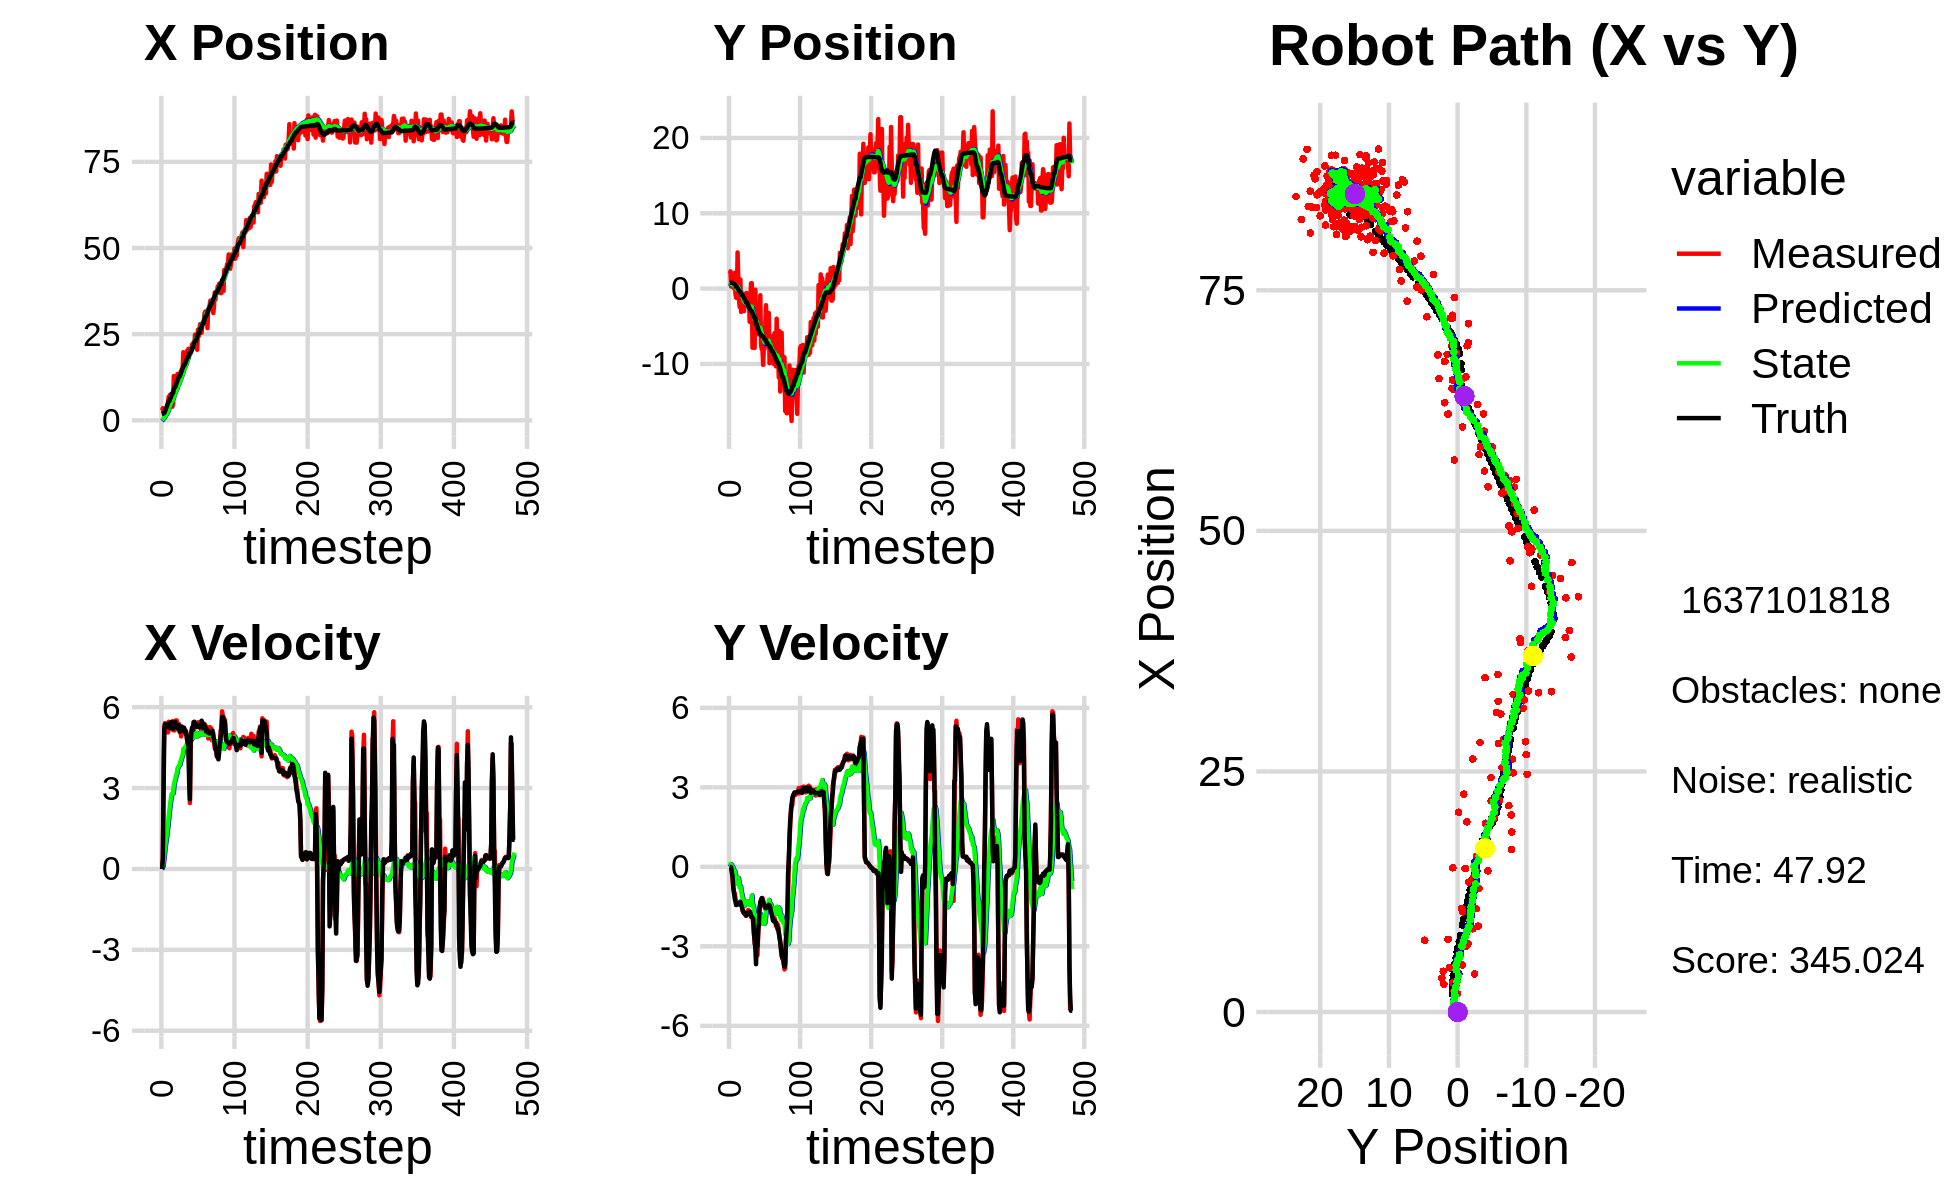

Values plotted in this chart, from the file beside it:
-2.258680700810784536e+00, 3.660271823534270830e+00, 0.000000000000000000e+00, -0.000000000000000000e+00, 0.000000000000000000e+00, 0.000000000000000000e+00, 0.000000000000000000e+00, 0.000000000000000000e+00, -2.019357878012899010e-01, 3.071076759565392056e-01, 0.000000000000000000e+00, 0.000000000000000000e+00, 1.871505379740344477e+00, 7.716664673061058854e-01, 0.000000000000000000e+00, 0.000000000000000000e+00, 0.000000000000000000e+00, 4.930129507556557655e-04
2.888119697600247449e+00, 2.024843036034963628e+00, 0.000000000000000000e+00, 0.000000000000000000e+00, -2.019357878012899010e-01, 3.071076759565392056e-01, 0.000000000000000000e+00, 0.000000000000000000e+00, 4.087706894484560705e-02, 4.417874598325302049e-01, 2.944585880272282755e-02, 4.361140395540271525e-02, 1.871505379740344477e+00, 7.716664673061058854e-01, 0.000000000000000000e+00, 0.000000000000000000e+00, 0.000000000000000000e+00, -1.377935695927590132e-04
3.525396824155068387e+00, 2.294975408431691122e+00, 3.829999811239308549e-01, -6.363361347351312422e-05, 4.382165482511789223e-02, 4.461486002280704577e-01, 2.944585880272282755e-02, 4.361140395540271525e-02, 3.038437843084151324e-01, 5.873679931408476440e-01, 1.022732168096896488e-01, 1.054537545892273998e-01, 1.886088967108085601e+00, 7.716677276866747981e-01, 4.000000000000000222e-01, 0.000000000000000000e+00, 4.000000059604644775e-01, 1.661452115513384342e-04
2.043464623944086789e+00, 2.679649849613117696e-01, 4.022981537365964755e+00, -1.210979121503132777e-02, 3.140711059893840917e-01, 5.979133685997704006e-01, 1.022732168096896488e-01, 1.054537545892273998e-01, 5.185999410641631835e-01, 5.670850739053538980e-01, 3.042734125020689073e-01, 7.779316790809140403e-02, 2.121825814254146181e+00, 7.705930125629887328e-01, 2.799999999999999822e+00, -1.700000000000000122e-02, 4.000000000000000000e+00, 3.010144224390387535e-03
2.043464623944086789e+00, 2.679649849613117696e-01, 5.258089961844310878e+00, -1.749645644699119873e-01, 5.490272823143700354e-01, 5.748643906961630190e-01, 3.042734125020689073e-01, 7.779316790809140403e-02, 7.784275162632321443e-01, 5.388073559328460105e-01, 5.470619035542199082e-01, 3.684530083243729714e-02, 2.121825814254146181e+00, 7.705930125629887328e-01, 5.195999999999999730e+00, -2.149999999999999967e-01, 5.199999809265136719e+00, 3.326303511857986450e-02
3.051867067864914684e+00, 6.789407528169634221e-01, 5.409868602871081400e+00, -4.786284855913739977e-01, 8.331337066186541573e-01, 5.424918860160897749e-01, 5.470619035542199082e-01, 3.684530083243729714e-02, 1.127094922905117036e+00, 5.273757914232126698e-01, 8.088541000956761540e-01, -6.954990588668205631e-03, 2.640758157185202126e+00, 7.536668274707026827e-01, 5.362000000000000099e+00, -3.689999999999999947e-01, 5.375000000000000000e+00, 8.824345469474792480e-02
2.207801222855756862e+00, 4.919738158445086107e-01, 5.209381247432824047e+00, -7.422882877322453110e-01, 1.207980332914684762e+00, 5.266802923643458811e-01, 8.088541000956761540e-01, -6.954990588668205631e-03, 1.416203480641634371e+00, 4.862606098802691457e-01, 1.014395776418007600e+00, -7.721241664515816894e-02, 3.254642128946953594e+00, 7.028216557752742233e-01, 5.317000000000000171e+00, -8.060000000000000497e-01, 5.376999855041503906e+00, 1.415379047393798828e-01
1.906143784958264531e+00, 4.152859510711123803e-02, 5.244342408993254878e+00, -9.955474790920718631e-01, 1.517643058283435042e+00, 4.785393682157533246e-01, 1.014395776418007600e+00, -7.721241664515816894e-02, 1.686739400770500552e+00, 3.961341072186014278e-01, 1.189971371109729725e+00, -1.822696145933139222e-01, 3.763740181977629717e+00, 6.349845663882178748e-01, 5.301999999999999602e+00, -9.579999999999999627e-01, 5.388000011444091797e+00, 1.876004338264465332e-01
4.241282880645743880e+00, 2.091395540111282703e+00, 5.244342408993254878e+00, -9.955474790920718631e-01, 1.805736537881473591e+00, 3.779071457592700356e-01, 1.189971371109729725e+00, -1.822696145933139222e-01, 2.122428288196800850e+00, 4.719753497554554089e-01, 1.428592801413766988e+00, -1.608078075994895384e-01, 4.371284127093964855e+00, 5.230206681704316907e-01, 5.304999999999999716e+00, -1.199000000000000066e+00, 5.439000129699707031e+00, 1.876004338264465332e-01
4.891855665098215233e+00, -6.775737277472076991e-01, 5.062333564815394205e+00, -1.175409782200747433e+00, 2.265287568338177682e+00, 4.558945689955064551e-01, 1.428592801413766988e+00, -1.608078075994895384e-01, 2.587336733952920298e+00, 3.116737510749829076e-01, 1.657106613258793049e+00, -3.074541467145557316e-01, 4.978889107658601709e+00, 3.838566081812068154e-01, 5.282000000000000028e+00, -1.294999999999999929e+00, 5.439000129699707031e+00, 2.281448394060134888e-01
6.854911446391979801e+00, -1.219427393173883711e+00, 5.460062626579302858e+00, -1.437021600400794519e+00, 2.753047395278799492e+00, 2.809283364035273234e-01, 1.657106613258793049e+00, -3.074541467145557316e-01, 3.194544152827496042e+00, 1.006947701007988860e-01, 1.944856316943605501e+00, -4.821512554020518371e-01, 5.602080941141131198e+00, 2.214049829737495811e-01, 5.392999999999999794e+00, -1.441000000000000059e+00, 5.581999778747558594e+00, 2.573516368865966797e-01
6.854911446391979801e+00, -1.219427393173883711e+00, 5.214772895882805237e+00, -1.421327165853930818e+00, 3.389029784521856659e+00, 5.247964456059370231e-02, 1.944856316943605501e+00, -4.821512554020518371e-01, 3.768239944011175346e+00, -9.967920157472182074e-02, 2.187732687043725033e+00, -6.277119438731748602e-01, 5.602080941141131198e+00, 2.214049829737495811e-01, 5.230999999999999872e+00, -1.431999999999999940e+00, 5.422999858856201172e+00, 2.660943269729614258e-01
7.456980228951172407e+00, 4.798164738326527790e+00, 5.180479053891465568e+00, -1.406435601024272897e+00, 3.987013212715547983e+00, -1.624503959620393068e-01, 2.187732687043725033e+00, -6.277119438731748602e-01, 4.359037547356376052e+00, 1.974319925256212138e-01, 2.418752846881622176e+00, -4.171598866934389527e-01, 6.215114235973485002e+00, 5.495251516288419263e-02, 5.233999999999999986e+00, -1.421000000000000041e+00, 5.422999858856201172e+00, 2.650977969169616699e-01
7.553810656365572918e+00, 1.388410164264572755e+00, 5.312294801526205035e+00, -1.385504034117241989e+00, 4.600912832044538270e+00, 1.557160038562773186e-01, 2.418752846881622176e+00, -4.171598866934389527e-01, 4.932320877059535036e+00, 2.044714224954774784e-01, 2.623691271348935317e+00, -4.255165183624529668e-01, 6.715041756647908144e+00, -8.059053356507817067e-02, 5.442000000000000171e+00, -1.417000000000000037e+00, 5.623000144958496094e+00, 2.551274001598358154e-01
7.090349853167108307e+00, -1.493916259360815513e+00, 5.291007074910594632e+00, -1.379951964398776765e+00, 5.194690004194428390e+00, 1.619197706592321873e-01, 2.623691271348935317e+00, -4.255165183624529668e-01, 5.438725641318552739e+00, -2.269523362313913273e-02, 2.777974523831030496e+00, -5.912630771844952227e-01, 7.327804208156499577e+00, -2.407426707720506376e-01, 5.448999999999999844e+00, -1.387999999999999901e+00, 5.623000144958496094e+00, 2.551274001598358154e-01
3.955094457189166413e+00, -2.458560334460859753e+00, 5.477652021394847637e+00, -1.372565291682604993e+00, 5.716523093701655789e+00, -8.182154134158865777e-02, 2.777974523831030496e+00, -5.912630771844952227e-01, 5.684626436458659171e+00, -3.159829981303054480e-01, 2.790976175935808268e+00, -7.829120652793408741e-01, 7.943957925108354523e+00, -3.959995377283169193e-01, 5.317999999999999616e+00, -1.338999999999999968e+00, 5.484000205993652344e+00, 2.455202192068099976e-01
4.606857896407959174e+00, 1.210929884085850450e+00, 5.146759335551546855e+00, -1.310567802230289347e+00, 5.963724054052240042e+00, -3.942742046582395354e-01, 2.790976175935808268e+00, -7.829120652793408741e-01, 5.948747850599897191e+00, -2.915106555019599255e-01, 2.807360106048005122e+00, -7.348697951975479148e-01, 7.943957925108354523e+00, -3.959995377283169193e-01, 5.190999999999999837e+00, -1.322999999999999954e+00, 5.356999874114990234e+00, 2.493403851985931396e-01
1.284388220356017385e+01, -3.096424566353105146e+00, 5.372360781968636090e+00, -1.416643291054344278e+00, 6.229483861204697881e+00, -3.649976350217147281e-01, 2.807360106048005122e+00, -7.348697951975479148e-01, 6.828899276026865195e+00, -6.230383746647760734e-01, 3.127048037437317518e+00, -9.379347665090100872e-01, 9.045829415714047528e+00, -6.799185143947101828e-01, 5.272999999999999687e+00, -1.441000000000000059e+00, 5.466000080108642578e+00, 2.578222453594207764e-01
8.655815660930501920e+00, -2.205031023881696584e+00, 5.138378899307686432e+00, -1.468126976584828602e+00, 7.141604079770597302e+00, -7.168318513156770599e-01, 3.127048037437317518e+00, -9.379347665090100872e-01, 7.331285430165921824e+00, -8.658039019715573215e-01, 3.237817071039335026e+00, -1.060580579738187090e+00, 9.654561638851468786e+00, -8.502281776568344496e-01, 5.254999999999999893e+00, -1.502999999999999892e+00, 5.466000080108642578e+00, 2.783030271530151367e-01
8.655815660930501920e+00, -2.205031023881696584e+00, 5.504030044118588094e+00, -1.656852117686674619e+00, 7.655067137269854882e+00, -9.718619599453760527e-01, 3.237817071039335026e+00, -1.060580579738187090e+00, 7.814253285241364644e+00, -1.103555263191545510e+00, 3.334360500518257275e+00, -1.174042258090226332e+00, 9.654561638851468786e+00, -8.502281776568344496e-01, 5.453000000000000291e+00, -1.620000000000000107e+00, 5.688000202178955078e+00, 2.923971414566040039e-01
1.075124672055603803e+01, -2.692893253150037580e+00, 5.276226082873132661e+00, -1.682522958373430688e+00, 8.147689335293190283e+00, -1.220959489000568166e+00, 3.334360500518257275e+00, -1.174042258090226332e+00, 8.416716395998582456e+00, -1.367523956759705506e+00, 3.479114569885238151e+00, -1.293923649440537060e+00, 1.028013765839843607e+01, -1.037494169034830271e+00, 5.352000000000000313e+00, -1.707000000000000073e+00, 5.618000030517578125e+00, 3.086935281753540039e-01
8.926104188501655656e+00, -2.998718725909143235e+00, 5.509645144186949395e+00, -1.756957397575590996e+00, 8.764627852987105783e+00, -1.496916321703759323e+00, 3.479114569885238151e+00, -1.293923649440537060e+00, 8.849704391365920131e+00, -1.643553653511690804e+00, 3.535761726921722747e+00, -1.411937050707805952e+00, 1.089849817738944893e+01, -1.231575118378476663e+00, 5.341000000000000192e+00, -1.741999999999999993e+00, 5.618000030517578125e+00, 3.086935281753540039e-01
1.343056261547202368e+01, -2.183477508107716236e+00, 5.257581373280380888e+00, -1.736723665066270739e+00, 9.203280564058092139e+00, -1.784747358582471355e+00, 3.535761726921722747e+00, -1.411937050707805952e+00, 9.586722727942548872e+00, -1.834236018812611890e+00, 3.728943241276192477e+00, -1.458515526978894750e+00, 1.149571955217222197e+01, -1.427500591981887723e+00, 5.214999999999999858e+00, -1.725000000000000089e+00, 5.493000030517578125e+00, 3.190428614616394043e-01
1.041134691261227374e+01, -7.298138004037835191e-01, 5.217750209901701020e+00, -1.732942105505662189e+00, 9.959617052070168342e+00, -1.980087571510501299e+00, 3.728943241276192477e+00, -1.458515526978894750e+00, 1.004633455831213062e+01, -1.892472926233000230e+00, 3.780549680827824943e+00, -1.410189188835850427e+00, 1.209264528743839762e+01, -1.626036034234059402e+00, 5.338000000000000078e+00, -1.816999999999999948e+00, 5.638999938964843750e+00, 3.206621110439300537e-01
1.076834797878010086e+01, -5.914591415464138802e-01, 5.378828062668639554e+00, -1.852817084326354058e+00, 1.042438952639491312e+01, -2.033491845116585317e+00, 3.780549680827824943e+00, -1.410189188835850427e+00, 1.050617479905563378e+01, -1.939001318724619782e+00, 3.830078053975719765e+00, -1.363951383196395861e+00, 1.270124208970224444e+01, -1.834731923156314837e+00, 5.330000000000000071e+00, -1.840999999999999970e+00, 5.638999938964843750e+00, 3.317352235317230225e-01
1.076834797878010086e+01, -5.914591415464138802e-01, 5.098020973750169382e+00, -1.756088918695055234e+00, 1.088918260445320563e+01, -2.075396457044259346e+00, 3.830078053975719765e+00, -1.363951383196395861e+00, 1.092371295620461602e+01, -1.974830073441878664e+00, 3.855054399867398285e+00, -1.311575279004928207e+00, 1.270124208970224444e+01, -1.834731923156314837e+00, 5.089000000000000412e+00, -1.770000000000000018e+00, 5.388000011444091797e+00, 3.317352235317230225e-01
1.397637754728318171e+01, -2.306677656394486853e+00, 5.272290847488847021e+00, -1.808984218054915383e+00, 1.130921839619135660e+01, -2.105987601342371285e+00, 3.855054399867398285e+00, -1.311575279004928207e+00, 1.155998711544062374e+01, -2.148317296902706897e+00, 3.978915824973271675e+00, -1.360144325783786856e+00, 1.327826654959031671e+01, -2.034885512895433290e+00, 5.165000000000000036e+00, -1.762000000000000011e+00, 5.456999778747558594e+00, 3.305250406265258789e-01
1.349863281896356959e+01, -1.611195908385838704e+00, 4.914768422800254832e+00, -1.626770058801797258e+00, 1.195787869793795011e+01, -2.284331729481085649e+00, 3.978915824973271675e+00, -1.360144325783786856e+00, 1.210628790421527157e+01, -2.243329884480686598e+00, 4.052335717839595119e+00, -1.343063476594788863e+00, 1.385645258439230432e+01, -2.232760297039233510e+00, 5.176000000000000156e+00, -1.729000000000000092e+00, 5.456999778747558594e+00, 3.196457326412200928e-01
1.491639307123488400e+01, -1.103929983092482248e+00, 5.261279787211852188e+00, -1.741464030962172949e+00, 1.251152147599923126e+01, -2.377636232140165617e+00, 4.052335717839595119e+00, -1.343063476594788863e+00, 1.273401058644242667e+01, -2.294506812532895790e+00, 4.160286739582086390e+00, -1.302743469111654839e+00, 1.445656359184326512e+01, -2.431250201249720799e+00, 5.282000000000000028e+00, -1.723000000000000087e+00, 5.556000232696533203e+00, 3.196457326412200928e-01
1.467122718698805706e+01, -4.396692263252898414e+00, 5.119185387031992995e+00, -1.670978287786986760e+00, 1.315003926040063575e+01, -2.424781159444061363e+00, 4.160286739582086390e+00, -1.302743469111654839e+00, 1.329686387327827646e+01, -2.604863062742506674e+00, 4.232162194673235511e+00, -1.439342406217526182e+00, 1.506285250195889525e+01, -2.629566536562787160e+00, 5.128999999999999559e+00, -1.697999999999999954e+00, 5.402999877929687500e+00, 3.155110776424407959e-01
1.976523983485451197e+01, -1.340455996322190924e+00, 5.115512145279244471e+00, -1.704465203710753496e+00, 1.372008009274560081e+01, -2.748797303364259204e+00, 4.232162194673235511e+00, -1.439342406217526182e+00, 1.420501396444205255e+01, -2.647720046882664047e+00, 4.452825456135374615e+00, -1.381548166530153665e+00, 1.555304110052237121e+01, -2.793001758107729326e+00, 5.118999999999999773e+00, -1.727999999999999980e+00, 5.402999877929687500e+00, 3.216264247894287109e-01
1.499245810492121400e+01, 7.123161685961461043e-01, 5.140445967559609919e+00, -1.783338467188435805e+00, 1.465029651005558975e+01, -2.785874863535679591e+00, 4.452825456135374615e+00, -1.381548166530153665e+00, 1.469865330557411731e+01, -2.521411478099236714e+00, 4.478698728239831617e+00, -1.218663454617525899e+00, 1.614802134092485275e+01, -3.001104222590216697e+00, 5.240000000000000213e+00, -1.887999999999999901e+00, 5.570000171661376953e+00, 3.339309096336364746e-01
1.499245810492121400e+01, 7.123161685961461043e-01, 5.029764675123565176e+00, -1.840707130642086353e+00, 1.514652317839810003e+01, -2.643277823560989503e+00, 4.478698728239831617e+00, -1.218663454617525899e+00, 1.515294668504437325e+01, -2.401925013151045896e+00, 4.485142616607788568e+00, -1.080230302302229939e+00, 1.614802134092485275e+01, -3.001104222590216697e+00, 5.128000000000000114e+00, -1.877000000000000002e+00, 5.460999965667724609e+00, 3.508242666721343994e-01
1.690747462196998541e+01, -7.852370845314828429e+00, 5.141980208482444858e+00, -1.923574023127867294e+00, 1.560146094670515282e+01, -2.509948043381268867e+00, 4.485142616607788568e+00, -1.080230302302229939e+00, 1.572078758695564105e+01, -2.989803291383360317e+00, 4.541561662564174817e+00, -1.438643678358689559e+00, 1.674520266104686783e+01, -3.219255076334425425e+00, 5.115000000000000213e+00, -1.911999999999999922e+00, 5.460999965667724609e+00, 3.579744398593902588e-01
1.615448057691290629e+01, -2.743626939396253128e+00, 5.073297914448776424e+00, -2.108479027682009566e+00, 1.617494375321205879e+01, -3.133667659219229407e+00, 4.541561662564174817e+00, -1.438643678358689559e+00, 1.619058383631953646e+01, -3.136759706989564744e+00, 4.551817809960589933e+00, -1.467524111358907479e+00, 1.732753908662568065e+01, -3.438804256324551112e+00, 5.014999999999999680e+00, -1.955000000000000071e+00, 5.382999897003173828e+00, 3.938846588134765625e-01
2.014232623580835835e+01, -5.262867914609756781e+00, 4.912398344127914207e+00, -2.464620955437751615e+00, 1.664576561731559678e+01, -3.283512118125455626e+00, 4.551817809960589933e+00, -1.467524111358907479e+00, 1.691898687738469320e+01, -3.496983955439779024e+00, 4.672663866276011824e+00, -1.651837532844423251e+00, 1.780470812310399253e+01, -3.638305293729306111e+00, 4.807000000000000384e+00, -2.512999999999999901e+00, 5.425000190734863281e+00, 4.650181829929351807e-01
1.872069019078963947e+01, -7.869896994850368976e+00, 4.532922899234905323e+00, -2.912585468773980502e+00, 1.738625326401229287e+01, -3.662167708724221260e+00, 4.672663866276011824e+00, -1.651837532844423251e+00, 1.748150582490152161e+01, -4.071198294295029996e+00, 4.712961978382898209e+00, -1.979009395912885827e+00, 1.835864603542917806e+01, -3.922149286810026059e+00, 4.668999999999999595e+00, -2.762000000000000011e+00, 5.425000190734863281e+00, 5.711132287979125977e-01
2.076518678647882510e+01, -1.364856826969579884e-01, 4.505160014904249444e+00, -2.894746697793258772e+00, 1.795280202273981018e+01, -4.269099233886318956e+00, 4.712961978382898209e+00, -1.979009395912885827e+00, 1.815609788310337080e+01, -3.979636950725673916e+00, 4.799316773276180115e+00, -1.819782280092066884e+00, 1.835864603542917806e+01, -3.922149286810026059e+00, 4.549000000000000377e+00, -3.044999999999999929e+00, 5.473999977111816406e+00, 5.711132287979125977e-01
1.961215370890075604e+01, -4.068413124892970245e+00, 3.626682673231294451e+00, -3.142860438729336181e+00, 1.863602956043098757e+01, -4.161615178734880516e+00, 4.799316773276180115e+00, -1.819782280092066884e+00, 1.867159951083024794e+01, -4.222967777743445339e+00, 4.807155576186357138e+00, -1.914206902345726657e+00, 1.935657846961621331e+01, -4.698006259408681551e+00, 3.169999999999999929e+00, -3.674999999999999822e+00, 4.853000164031982422e+00, 7.140490412712097168e-01
1.961215370890075604e+01, -4.068413124892970245e+00, 2.444026300905953519e+00, -2.630972636843690093e+00, 1.915231506844888543e+01, -4.414388467978017871e+00, 4.807155576186357138e+00, -1.914206902345726657e+00, 1.911185023828171126e+01, -4.423515577734111304e+00, 4.774785008186086976e+00, -1.949048048001520872e+00, 1.935657846961621331e+01, -4.698006259408681551e+00, 2.581999999999999851e+00, -2.584000000000000075e+00, 3.653000116348266602e+00, 8.222182393074035645e-01
2.033204960814674678e+01, -5.347220795459195486e+00, 4.521392252411662760e+00, -3.336191335680037007e+00, 1.958932873910032058e+01, -4.618420382534263346e+00, 4.774785008186086976e+00, -1.949048048001520872e+00, 1.963660331071756460e+01, -4.750179131208818184e+00, 4.793437727177228602e+00, -2.093671730598359648e+00, 1.969336664663877201e+01, -5.041914569731900109e+00, 4.629999999999999893e+00, -2.995999999999999996e+00, 5.513999938964843750e+00, 6.356914043426513672e-01
2.030560639550606794e+01, -5.147026182532401961e+00, 4.946403355530141432e+00, -2.591167898819719984e+00, 2.011594708343528737e+01, -4.959546304268654282e+00, 4.793437727177228602e+00, -2.093671730598359648e+00, 2.013485195123089611e+01, -5.000771066017290600e+00, 4.802490572653278278e+00, -2.141460837627615632e+00, 2.011153185378237040e+01, -5.330600367823114638e+00, 5.104000000000000092e+00, -2.419999999999999929e+00, 5.649000167846679688e+00, 4.825441837310791016e-01
2.201246678831932257e+01, -6.084382908323440198e+00, 5.036269384512752190e+00, -1.937215965911504911e+00, 2.061510100849622518e+01, -5.214917149780052164e+00, 4.802490572653278278e+00, -2.141460837627615632e+00, 2.072621309567936621e+01, -5.275215133626896424e+00, 4.851421191772216979e+00, -2.174089161072286114e+00, 2.068011629583793720e+01, -5.621242152330853337e+00, 5.235000000000000320e+00, -2.123000000000000220e+00, 5.649000167846679688e+00, 3.672065734863281250e-01
2.194545066385094856e+01, -4.885997162423557860e+00, 5.280868508682160289e+00, -1.511779457882390210e+00, 2.121135521485658870e+01, -5.492624049734125435e+00, 4.851421191772216979e+00, -2.174089161072286114e+00, 2.127926352252374542e+01, -5.408610830223074650e+00, 4.883089819230245432e+00, -2.090757969829001084e+00, 2.126574671294454788e+01, -5.842080699054921666e+00, 5.152999999999999581e+00, -1.544999999999999929e+00, 5.380000114440917969e+00, 2.788177728652954102e-01
2.264040339044619898e+01, -8.834158044954012468e-01, 5.052059796704089223e+00, -1.446277294746861175e+00, 2.176757250444676828e+01, -5.617686627205975114e+00, 4.883089819230245432e+00, -2.090757969829001084e+00, 2.183757586012263019e+01, -5.197815369290418985e+00, 4.913975881943517088e+00, -1.780902055956270047e+00, 2.186796534081656063e+01, -6.011882888326731234e+00, 5.445999999999999730e+00, -1.320000000000000062e+00, 5.604000091552734375e+00, 2.788177728652954102e-01
2.144376492480111907e+01, -7.442603932531685729e+00, 5.302256516494434635e+00, -1.260386351196458810e+00, 2.232897344831698305e+01, -5.375905574886045812e+00, 4.913975881943517088e+00, -1.780902055956270047e+00, 2.227545805495876152e+01, -5.517407262853443406e+00, 4.893638580599634302e+00, -1.855822386725082929e+00, 2.239014208367805736e+01, -6.136472331857374840e+00, 5.459999999999999964e+00, -1.262000000000000011e+00, 5.604000091552734375e+00, 2.333762496709823608e-01
2.485841727237250609e+01, -8.060959802462637214e+00, 5.308315048521588864e+00, -1.189702470451265537e+00, 2.276482191301872504e+01, -5.702989501525951965e+00, 4.893638580599634302e+00, -1.855822386725082929e+00, 2.293278968371283710e+01, -5.860668924729033336e+00, 4.967662424983013025e+00, -1.935864813029394060e+00, 2.303008234499239393e+01, -6.279519186998880009e+00, 5.394999999999999574e+00, -1.181000000000000050e+00, 5.521999835968017578e+00, 2.204772084951400757e-01
2.485841727237250609e+01, -8.060959802462637214e+00, 5.311839613132039339e+00, -1.173865642618381555e+00, 2.342955592621113681e+01, -6.054255406031972875e+00, 4.967662424983013025e+00, -1.935864813029394060e+00, 2.354602190840007481e+01, -6.178277298998519740e+00, 5.019304479770425154e+00, -1.989300123356658512e+00, 2.303008234499239393e+01, -6.279519186998880009e+00, 5.342999999999999972e+00, -1.229000000000000092e+00, 5.482999801635742188e+00, 2.174948006868362427e-01
2.470496058463989542e+01, -1.012381731141506336e+01, 5.262776100746790142e+00, -1.270662852671115672e+00, 2.404795235637711670e+01, -6.377207311334185391e+00, 5.019304479770425154e+00, -1.989300123356658512e+00, 2.410411673541840116e+01, -6.645453424597889125e+00, 5.044677169953417639e+00, -2.142050070673987783e+00, 2.364770472101400856e+01, -6.417427169053069314e+00, 5.366999999999999993e+00, -1.358000000000000096e+00, 5.482999801635742188e+00, 2.369093745946884155e-01
2.047936737577808586e+01, -7.810646402078001316e+00, 5.283608612979333152e+00, -1.384529832846346453e+00, 2.460858445241374426e+01, -6.859658431665287992e+00, 5.044677169953417639e+00, -2.142050070673987783e+00, 2.431056447841388746e+01, -6.897774647099000234e+00, 4.919711969020999831e+00, -2.137541562783806359e+00, 2.426260626294251210e+01, -6.567164050494900707e+00, 5.270999999999999908e+00, -1.381999999999999895e+00, 5.448999881744384766e+00, 2.562802433967590332e-01
2.627132880670136927e+01, -7.987021790464796211e+00, 5.439818903434805897e+00, -1.511848293983190539e+00, 2.480253567531598691e+01, -7.111528803377380470e+00, 4.919711969020999831e+00, -2.137541562783806359e+00, 2.492722076244009344e+01, -7.150355289054481922e+00, 4.975851296830176018e+00, -2.138786067544045988e+00, 2.487093698956259047e+01, -6.727645026686012386e+00, 5.285000000000000142e+00, -1.489000000000000101e+00, 5.491000175476074219e+00, 2.710812389850616455e-01
2.436699938806417265e+01, -4.837605582898604872e+00, 5.358500126496026361e+00, -1.588521296723024223e+00, 2.542480589212311060e+01, -7.364233895808886210e+00, 4.975851296830176018e+00, -2.138786067544045988e+00, 2.535844716731788395e+01, -7.129401598512557392e+00, 4.950114630923945214e+00, -1.957892885311944609e+00, 2.537602102811795390e+01, -6.869830714510571923e+00, 5.272999999999999687e+00, -1.532999999999999918e+00, 5.491000175476074219e+00, 2.881956994533538818e-01
2.628857609640957804e+01, -2.206940280459304571e+00, 5.340283668367868053e+00, -1.583121048331807890e+00, 2.585345863041028025e+01, -7.325190887043751431e+00, 4.950114630923945214e+00, -1.957892885311944609e+00, 2.589765611775133181e+01, -6.888045772481158124e+00, 4.971287225769878582e+00, -1.647136026310644707e+00, 2.537602102811795390e+01, -6.869830714510571923e+00, 5.253000000000000114e+00, -1.564999999999999947e+00, 5.480999946594238281e+00, 2.881956994533538818e-01
2.790559303771873445e+01, -5.997313486789805914e+00, 5.320011549201709045e+00, -1.605530409869389885e+00, 2.639478484032832029e+01, -7.052759375112222173e+00, 4.971287225769878582e+00, -1.647136026310644707e+00, 2.651714518257240627e+01, -6.964473993329443502e+00, 5.025308262126448433e+00, -1.585739052763001755e+00, 2.657186472434570135e+01, -7.226624117962076710e+00, 5.293000000000000149e+00, -1.548000000000000043e+00, 5.514999866485595703e+00, 2.930988967418670654e-01
2.790559303771873445e+01, -5.997313486789805914e+00, 5.170796127348065596e+00, -1.485687935195861842e+00, 2.701967600878505138e+01, -7.123047898605743278e+00, 5.025308262126448433e+00, -1.585739052763001755e+00, 2.708958723659080903e+01, -7.025981604939809166e+00, 5.055829104096971172e+00, -1.516063417358104903e+00, 2.657186472434570135e+01, -7.226624117962076710e+00, 5.302999999999999936e+00, -1.514000000000000012e+00, 5.514999866485595703e+00, 2.797861993312835693e-01
2.540724503975712878e+01, -6.466945515866374450e+00, 5.483808924716701227e+00, -1.506587660116084137e+00, 2.759517014700050552e+01, -7.177587946675619612e+00, 5.055829104096971172e+00, -1.516063417358104903e+00, 2.744681687886077270e+01, -7.119110590483518131e+00, 4.995687429381078459e+00, -1.476119278857569439e+00, 2.717449629337430395e+01, -7.399458037524150100e+00, 5.498999999999999666e+00, -1.493999999999999995e+00, 5.697999954223632812e+00, 2.681187093257904053e-01
2.801070806432319671e+01, -3.251780138965465028e+00, 5.268275861900212576e+00, -1.422714317131334338e+00, 2.794638562179888197e+01, -7.266722518369275186e+00, 4.995687429381078459e+00, -1.476119278857569439e+00, 2.795953095528717114e+01, -6.936347686013965230e+00, 5.002958552974887674e+00, -1.250455235551537481e+00, 2.768117392108507246e+01, -7.538474189136159964e+00, 5.248000000000000220e+00, -1.429999999999999938e+00, 5.440000057220458984e+00, 2.637613415718078613e-01
2.808179377023037659e+01, -9.895189153396186654e+00, 5.387552525627024025e+00, -1.505693277919480488e+00, 2.845982681058465857e+01, -7.061393209569119200e+00, 5.002958552974887674e+00, -1.250455235551537481e+00, 2.844376758253820725e+01, -7.305913032671360163e+00, 4.998567301230870896e+00, -1.426103238753679836e+00, 2.829890406181007378e+01, -7.705893622472322235e+00, 5.241999999999999993e+00, -1.455000000000000071e+00, 5.440000057220458984e+00, 2.725230157375335693e-01
2.829898899793459677e+01, -6.655336843340823094e+00, 5.286427546750075201e+00, -1.477431242384699361e+00, 2.894362431266129576e+01, -7.448523356546727925e+00, 4.998567301230870896e+00, -1.426103238753679836e+00, 2.890491297916978297e+01, -7.386479728398908762e+00, 4.983984074176828649e+00, -1.386178097487279270e+00, 2.829890406181007378e+01, -7.705893622472322235e+00, 5.389999999999999680e+00, -1.524000000000000021e+00, 5.600999832153320312e+00, 2.725230157375335693e-01
3.099684238471760978e+01, -8.299450772291727674e+00, 5.325154871408222412e+00, -1.538693292479659025e+00, 2.940331138658746468e+01, -7.525097538147636378e+00, 4.983984074176828649e+00, -1.386178097487279270e+00, 2.953139237649957138e+01, -7.596227669492563450e+00, 5.040324034833266964e+00, -1.440403995447440577e+00, 2.951347124618276752e+01, -8.054096327609233441e+00, 5.301999999999999602e+00, -1.697999999999999954e+00, 5.567999839782714844e+00, 2.812868356704711914e-01
3.156606626505013224e+01, -9.532722221867205192e+00, 5.341608875942440271e+00, -1.746886753666945902e+00, 3.003542477998289684e+01, -7.740268069037307797e+00, 5.040324034833266964e+00, -1.440403995447440577e+00, 3.015762290147197078e+01, -7.902492150843180241e+00, 5.093920513020604446e+00, -1.562421197185300148e+00, 3.011868250374635991e+01, -8.253381834760604718e+00, 5.272999999999999687e+00, -1.786000000000000032e+00, 5.567999839782714844e+00, 3.160703182220458984e-01
... 423 more rows
